Run: headless pygame with SDL's dummy video driver; simulated clock (each Clock.tick advances the game by its frame time, no real sleeping); random seed 0; keys injected as events and as key.get_pressed() state; no mouse input.
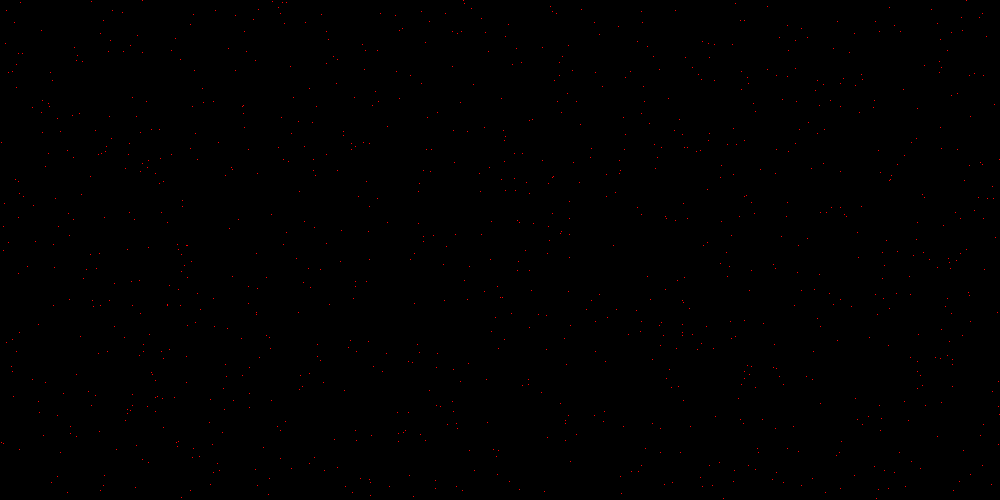
Frame 1 of 4 · flips 1–60 · no input
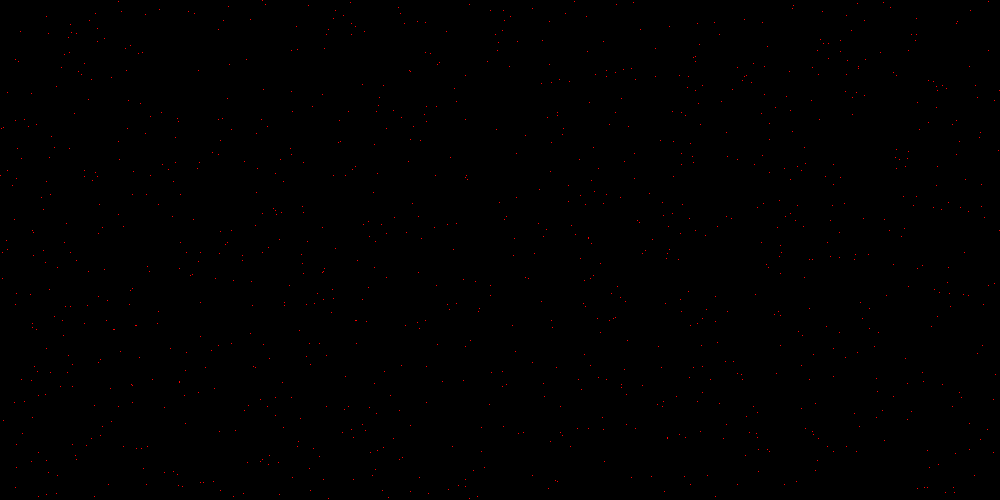
Frame 2 of 4 · flips 61–180 · tapped SPACE, RETURN · held RIGHT (→), D
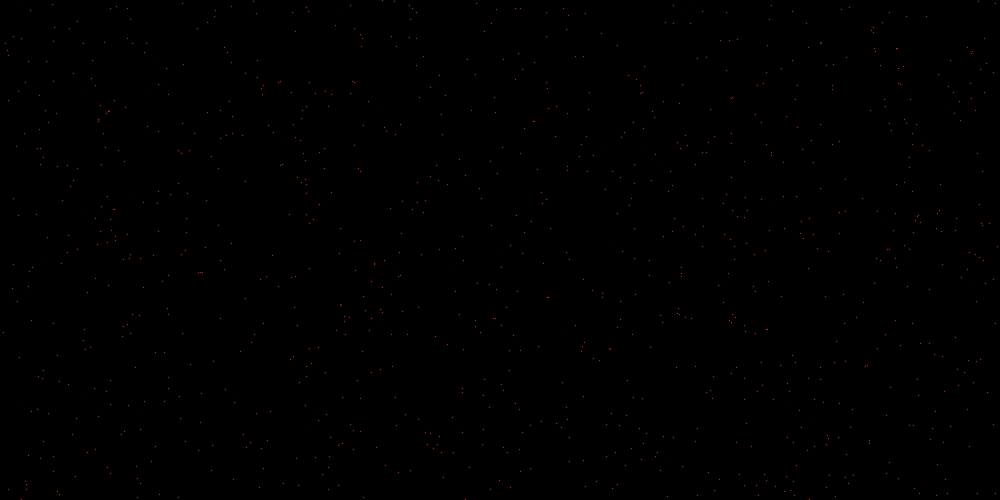
Frame 3 of 4 · flips 181–300 · held DOWN (↓), S
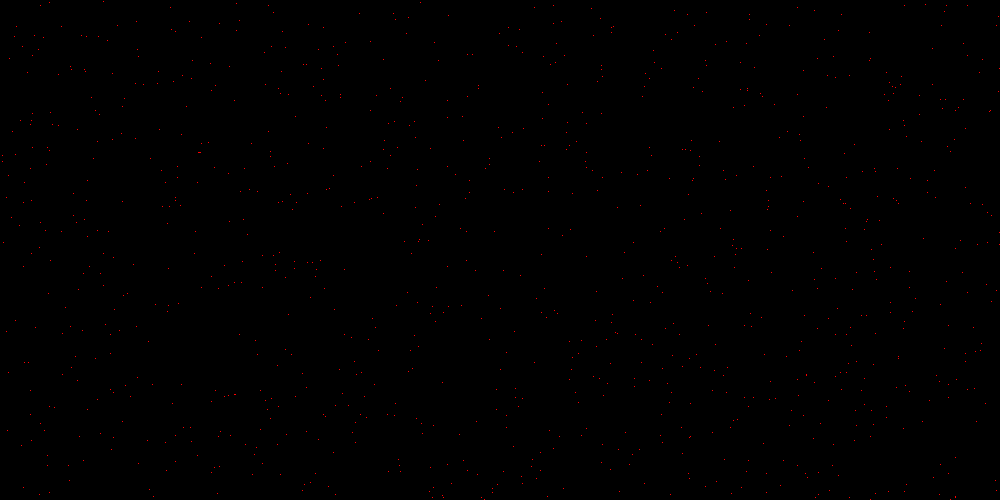
Frame 4 of 4 · flips 301–420 · held LEFT (←), A, UP (↑), W

The pygame program that drew these frames:

import pygame
import random
import math


class Cell:
    def __init__(self, cords, speed, lifeTime=100):
        self.cords = cords
        self.rotation = [1, 0]

        #self.speed = speed
        #self.lifeTime = lifeTime
        #self.findRadius = None

    def makeStep(self):
        #сделать проверку на возможность шага
        self.cords[0]+=self.rotation[0]
        self.cords[1]+=self.rotation[1]

        if alotCells[i].cords[0]<0:alotCells[i].cords[0]=screen.get_width()+alotCells[i].cords[0]
        if alotCells[i].cords[0]>screen.get_width():alotCells[i].cords[0]=alotCells[i].cords[0]-screen.get_width()

        if alotCells[i].cords[1]<0:alotCells[i].cords[1]=screen.get_height()+alotCells[i].cords[1]
        if alotCells[i].cords[1]>screen.get_height():alotCells[i].cords[1]=alotCells[i].cords[1]-screen.get_height()

    def turnRight(self):
        if self.rotation==[1,0]:self.rotation=[0,-1]
        elif self.rotation==[0,-1]: self.rotation=[-1,0]
        elif self.rotation==[-1,0]: self.rotation=[0,1]
        elif self.rotation==[0,1]: self.rotation=[1,0]

    def turnLeft(self):
        if self.rotation==[1,0]:self.rotation=[0,-1]
        elif self.rotation==[0,-1]: self.rotation=[-1,0]
        elif self.rotation==[-1,0]: self.rotation=[0,1]
        elif self.rotation==[0,1]: self.rotation=[1,0]

pygame.init()
screen = pygame.display.set_mode((1000, 500))
clock = pygame.time.Clock()
running = True
dt = 0


alotCells = [Cell(pygame.Vector2(random.randint(0, screen.get_width()), random.randint(0, screen.get_height())), 1) for _ in range(1000)]


while running:
    for event in pygame.event.get():
        if event.type == pygame.QUIT:
            running = False
    screen.fill("black")



    for i in range(len(alotCells)):
        alotCells[i].makeStep()
        if random.randint(0, 99)>98:
            if random.randint(0, 1)==0: alotCells[i].turnLeft()
            else: alotCells[i].turnRight()


        pygame.draw.rect(screen, "red", (alotCells[i].cords[0], alotCells[i].cords[1], 1, 1))


    dt = clock.tick(10) / 1000.0 # limits FPS to 60
    pygame.display.flip()
pygame.quit()




#    keys = pygame.key.get_pressed()
#    if keys[pygame.K_a]:
#        cords[0] -= speed
#    if keys[pygame.K_d]:
#        cords[0] += speed
#    if keys[pygame.K_w]:
#        cords[1] -= speed
#    if keys[pygame.K_s]:
#        cords[1] += speed
